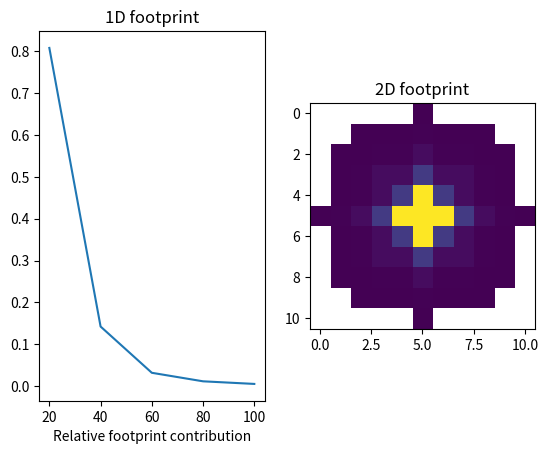

The matplotlib source for this figure:
import numpy as np
import matplotlib.pyplot as plt
import decimal

def cummulative_contribution(h, x):
    """

    Parameters
    ----------
    h
    x

    Returns
    -------

    https://link.springer.com/article/10.1007/s00704-017-2326-z
    """
    
    cumm_x = x**2 / (x**2 + h**2)
    return cumm_x
    

def circle(r, steps=100):
    xs = np.linspace(0, r, steps)
    # y**2 + x**2 = r**2
    ys = np.sqrt(r**2 - xs**2)
    return xs, ys

def footprint_2d(xs, footprint_1d):
    coords = np.block([-np.flip(xs), 0, xs])
    x_coord, y_coord = np.meshgrid(coords, coords)
    quadrant = np.full(x_coord.shape, np.nan)
    radii = np.sqrt(x_coord ** 2 + y_coord**2)
    for x, f in zip(xs, footprint_1d):
        valid = np.logical_and(np.isnan(quadrant), x >= radii)
        quadrant[valid] = f

    quadrant = quadrant / np.nansum(quadrant)
    return x_coord, y_coord, quadrant


def footprint_1d(h, dx=1, max_x=100):
    dists = np.arange(0, max_x, dx)
    f_0 = 0.0
    footprint = []
    xs = []
    for dist in dists:
        xs.append(dist + dx)
        f_1 = cummulative_contribution(h, dist + dx)
        footprint.append(f_1 - f_0)
        f_0 = f_1

    footprint = np.array(footprint)
    footprint = footprint / np.sum(footprint)
    return np.array(xs), footprint



if __name__ == "__main__":
    h = 10  # sensor height (m)
    dx = 20  # Output resolution in the same units as h
    # One-dimensional footprint
    dists, f1d = footprint_1d(h, dx, max_x=100)
    # Two-dimensionall footprint
    x_coord, y_coord, f2d = footprint_2d(dists, f1d)
    fig, axs = plt.subplots(ncols=2)
    axs[0].set_title("1D footprint")
    axs[0].plot(dists, f1d)
    axs[0].set_xlabel("Horizontal distance")
    axs[0].set_xlabel("Relative footprint contribution")
    axs[1].set_title("2D footprint")
    axs[1].imshow(f2d)
    plt.show()
 
